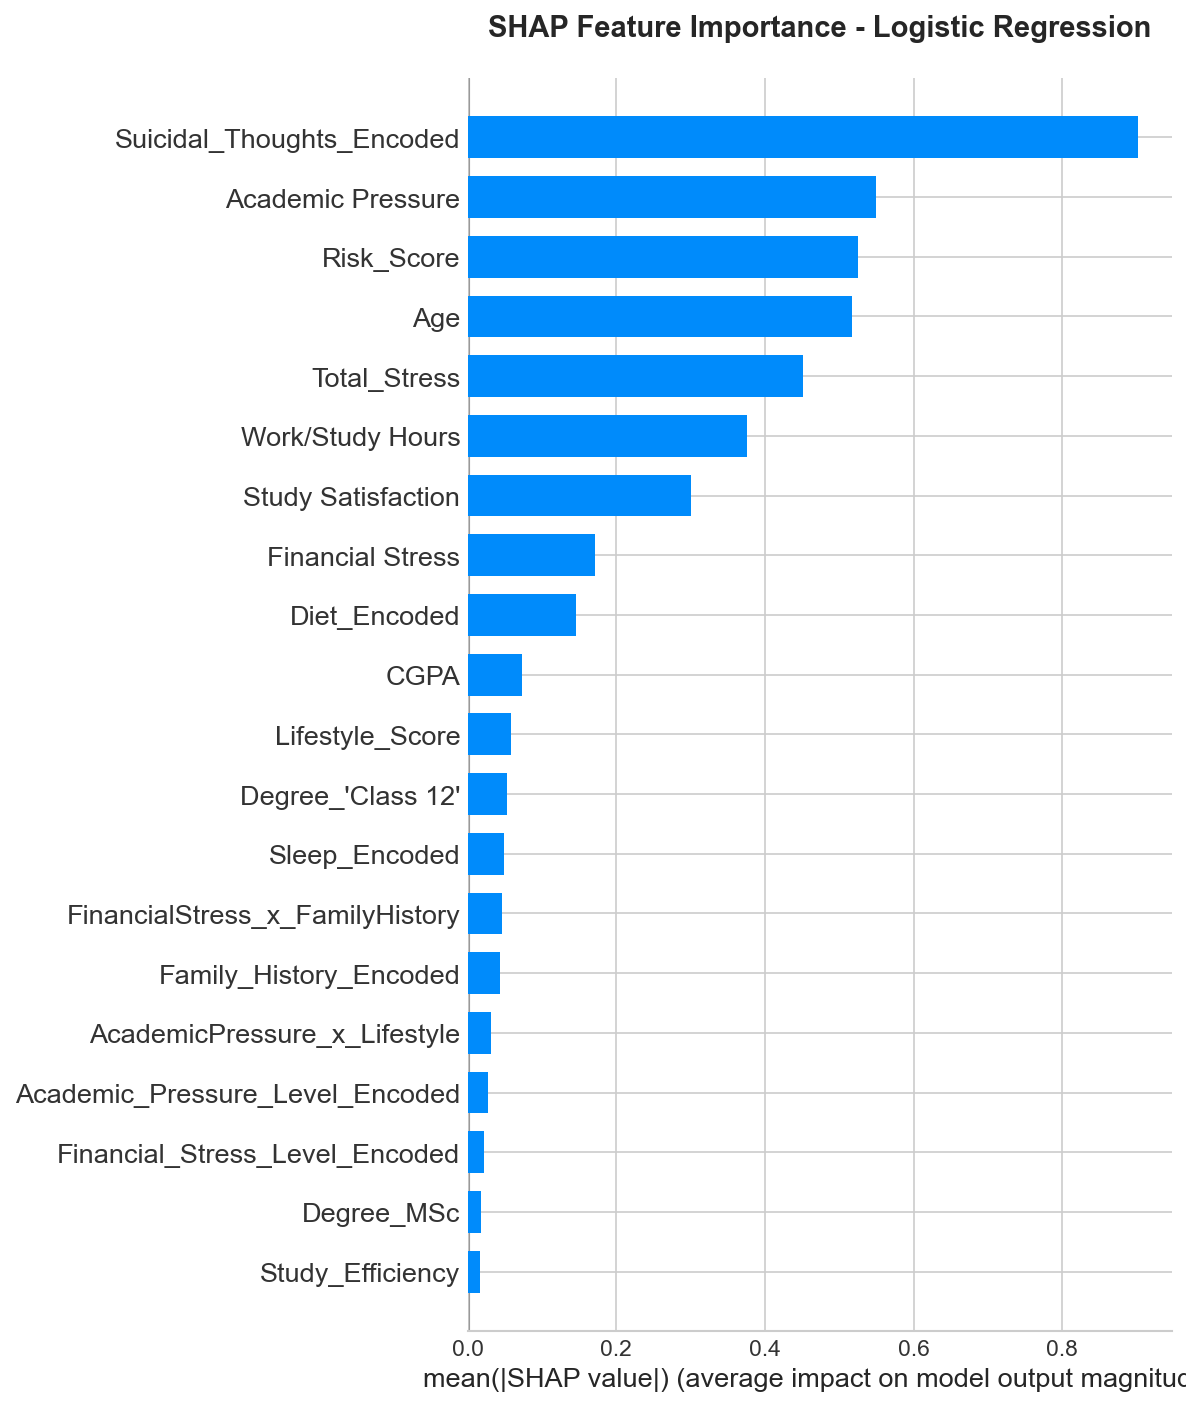

Source data for this figure (header and first rows):
Feature, SHAP_Importance, Rank
Suicidal_Thoughts_Encoded, 0.9023, 1
Academic Pressure, 0.5496, 2
Risk_Score, 0.5255, 3
Age, 0.5174, 4
Total_Stress, 0.4518, 5
Work/Study Hours, 0.3761, 6
Study Satisfaction, 0.3005, 7
Financial Stress, 0.1707, 8
Diet_Encoded, 0.1459, 9
CGPA, 0.07268, 10
Lifestyle_Score, 0.05842, 11
Degree_'Class 12', 0.05355, 12
Sleep_Encoded, 0.04888, 13
FinancialStress_x_FamilyHistory, 0.04567, 14
Family_History_Encoded, 0.04414, 15
AcademicPressure_x_Lifestyle, 0.03076, 16
Academic_Pressure_Level_Encoded, 0.02717, 17
Financial_Stress_Level_Encoded, 0.02156, 18
Degree_MSc, 0.01775, 19
Study_Efficiency, 0.01611, 20
TotalStress_x_Lifestyle, 0.01567, 21
Degree_MCA, 0.01369, 22
Degree_LLM, 0.01337, 23
Degree_BSc, 0.01267, 24
Degree_BA, 0.01265, 25
Degree_B.Tech, 0.01256, 26
Degree_B.Arch, 0.01099, 27
Degree_B.Com, 0.01009, 28
Degree_LLB, 0.009882, 29
Gender_Encoded, 0.008644, 30
Degree_B.Ed, 0.008354, 31
Degree_B.Pharm, 0.007485, 32
Degree_MBBS, 0.006779, 33
Degree_M.Ed, 0.005012, 34
Degree_BHM, 0.00499, 35
Degree_M.Tech, 0.004748, 36
Degree_BBA, 0.004339, 37
Degree_PhD, 0.003916, 38
Degree_BCA, 0.003291, 39
Degree_MD, 0.002727, 40
Degree_ME, 0.00238, 41
Degree_BE, 0.001909, 42
Degree_MBA, 0.001495, 43
Degree_M.Com, 0.0007327, 44
Degree_MHM, 0.0006943, 45
Degree_M.Pharm, 0.0005876, 46
Degree_Others, 0.0002789, 47
Degree_MA, 0.0002219, 48
Is_Class12, 0.0, 49
